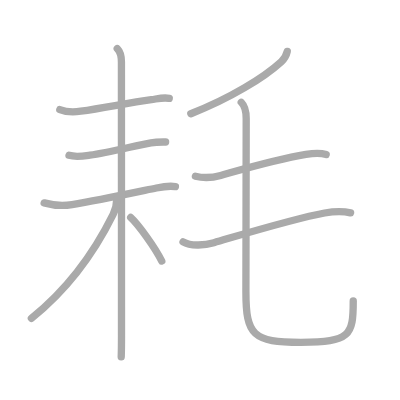
t = 0.00 s
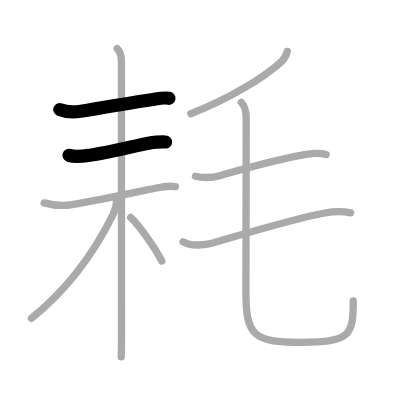
t = 2.00 s
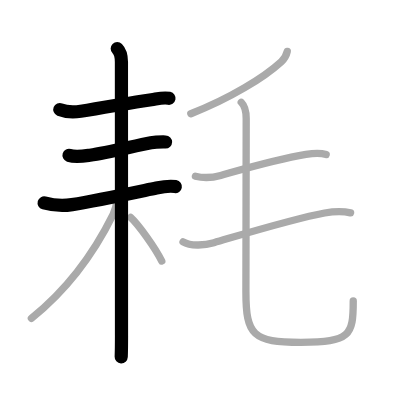
t = 4.00 s
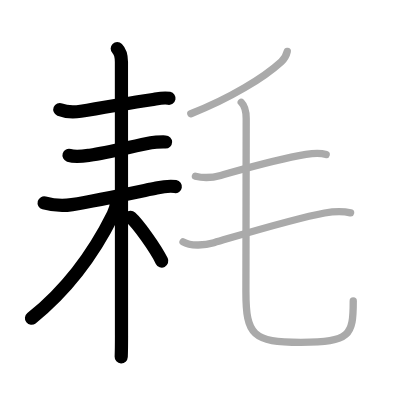
t = 6.00 s
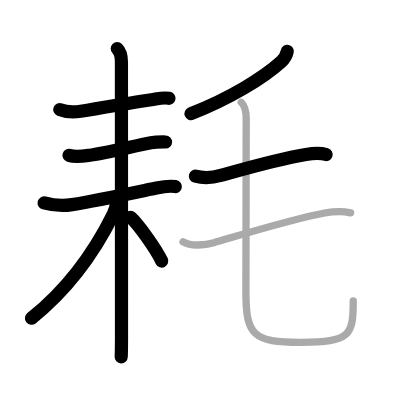
t = 8.00 s
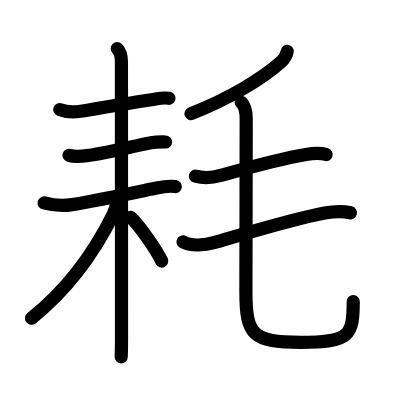
t = 10.00 s

The animated SVG that drew these frames (rendered in a browser with its animation timeline set to each time). Animation: 10 SMIL elements (animate=10); one cycle of 10.00 s.

<?xml version="1.0" standalone="no"?>
<!DOCTYPE svg PUBLIC "-//W3C//DTD SVG 1.1//EN"   "http://www.w3.org/Graphics/SVG/1.1/DTD/svg11.dtd">
<svg width="400px" height="400px"  version="1.1" xmlns="http://www.w3.org/2000/svg">
  <defs>
    <marker id="Triangle" viewBox="0 0 10 10" refX="0" refY="5" markerUnits="strokeWidth" markerWidth="3" style="stroke-opacity:0%;fill:#aaaaaa;" markerHeight="2" orient="auto">
      <path d="M 0 0 L 10 5 L 0 10 z" />
    </marker>
    
    <marker id="Arrow" viewBox="0 0 10 10" refX="5" refY="5" markerUnits="strokeWidth" markerWidth="1.8" style="stroke-opacity:0%;fill:#770000;" markerHeight="2" orient="auto">
      <path d="M 0 4 L 6 4 L 4 1 L 10 5 L 4 9 L 6 6 L 0 6 z" />
        <circle cx="5" cy="5" r="5" />
      </marker>
    
    <marker id="TriangleRed" viewBox="0 0 10 10" refX="0" refY="5" markerUnits="strokeWidth" markerWidth="3" style="stroke-opacity:0%;fill:#CC0000;" markerHeight="2" orient="auto">
      <path d="M 0 0 L 10 5 L 0 10 z" />
    </marker>
    
    <marker id="ArrowRed" viewBox="0 0 10 10" refX="5" refY="5" markerUnits="strokeWidth" markerWidth="1.8" style="stroke-opacity:0%;fill:#CC0000;" markerHeight="2" orient="auto">
      <path d="M 0 4 L 6 4 L 4 1 L 10 5 L 4 9 L 6 6 L 0 6 z" />
        <circle cx="5" cy="5" r="5" />
      </marker>
    
  </defs>
  
  <path style="fill:#ffffff; fill-opacity:100%; fill-rule:evenodd; stroke-width:0;" d="M 0 0 L 400px 0 L 400px 400px L 0 400px L 0 0" />

  <g transform="scale(3.6697247706422 3.6697247706422)">
<path style="fill:none; fill-opacity:0%; fill-rule:evenodd; stroke:#aaaaaa; stroke-opacity:100%; stroke-width: 1.5pt; stroke-linejoin:round; stroke-linecap:round;" d="M16.3 29.85c1.61 0.65 4.03 0.7 5.71 0.46c6.74-0.99 12.98-2.28 19.25-3.15c1.58-0.22 3.26-0.71 4.86-0.36"></path>
<path style="fill:none; fill-opacity:0%; fill-rule:evenodd; stroke:#aaaaaa; stroke-opacity:100%; stroke-width: 1.5pt; stroke-linejoin:round; stroke-linecap:round;" d="M18.81 42.33c1.78 0.57 3.88 0.22 5.68-0.03c5.12-0.73 12.26-2.58 16.64-3.39c1.38-0.25 2.62-0.24 4-0.22"></path>
<path style="fill:none; fill-opacity:0%; fill-rule:evenodd; stroke:#aaaaaa; stroke-opacity:100%; stroke-width: 1.5pt; stroke-linejoin:round; stroke-linecap:round;" d="M12.03 55.29c2.61 0.73 4.88 0.92 7.61 0.47c7.1-1.17 18.06-3.52 22.98-4.53c1.7-0.35 3.44-0.67 5.18-0.38"></path>
<path style="fill:none; fill-opacity:0%; fill-rule:evenodd; stroke:#aaaaaa; stroke-opacity:100%; stroke-width: 1.5pt; stroke-linejoin:round; stroke-linecap:round;" d="M31.95 13.25c0.96 0.96 1.14 2.38 1.14 3.66c0 0.81 0.02 55.09 0.02 74.59c0 2.95-0.05 4.99-0.08 5.75"></path>
<path style="fill:none; fill-opacity:0%; fill-rule:evenodd; stroke:#aaaaaa; stroke-opacity:100%; stroke-width: 1.5pt; stroke-linejoin:round; stroke-linecap:round;" d="M31.8 54.36c0 1.27-0.32 2.73-0.97 4.05C25.81 68.55 18.38 78.88 8.55 86.74"></path>
<path style="fill:none; fill-opacity:0%; fill-rule:evenodd; stroke:#aaaaaa; stroke-opacity:100%; stroke-width: 1.5pt; stroke-linejoin:round; stroke-linecap:round;" d="M35.62 59.25c2.04 1.83 6.68 8.27 8.46 11.88"></path>
<path style="fill:none; fill-opacity:0%; fill-rule:evenodd; stroke:#aaaaaa; stroke-opacity:100%; stroke-width: 1.5pt; stroke-linejoin:round; stroke-linecap:round;" d="M78.28 14c-0.28 1.25-0.64 1.91-1.62 2.81C71.88 21.16 62.72 26.81 52 31"></path>
<path style="fill:none; fill-opacity:0%; fill-rule:evenodd; stroke:#aaaaaa; stroke-opacity:100%; stroke-width: 1.5pt; stroke-linejoin:round; stroke-linecap:round;" d="M53.25 48.01c2.88 0.74 4.81 0.38 6.89-0.2c8.24-2.31 15.49-4.43 23.23-5.72c1.84-0.31 3.75-0.52 5.51 0.03"></path>
<path style="fill:none; fill-opacity:0%; fill-rule:evenodd; stroke:#aaaaaa; stroke-opacity:100%; stroke-width: 1.5pt; stroke-linejoin:round; stroke-linecap:round;" d="M49.88 65.92c2.15 1.31 6.16 0.87 8.41 0.21C69 63 80.59 59.48 88.47 58.04c2.38-0.43 4.69-0.62 7.06-0.04"></path>
<path style="fill:none; fill-opacity:0%; fill-rule:evenodd; stroke:#aaaaaa; stroke-opacity:100%; stroke-width: 1.5pt; stroke-linejoin:round; stroke-linecap:round;" d="M65.74 27.87c1.01 1.01 1.35 2.38 1.35 4.43c0 8.19-0.08 42.18-0.08 47.2c0 11.92 1.91 13.78 14.99 13.78c13.42 0 14.26-1.86 14.26-11.28"></path>

<path style="fill:none; fill-opacity:0%; fill-rule:evenodd; stroke:#000000; stroke-opacity:100%; stroke-width: 2.7pt; stroke-linejoin:round; stroke-linecap:round;" d="M16.3 29.85c1.61 0.65 4.03 0.7 5.71 0.46c6.74-0.99 12.98-2.28 19.25-3.15c1.58-0.22 3.26-0.71 4.86-0.36" pathLength="100" stroke-dashoffset="100" stroke-dasharray="100 105"><animate id="dashAnim1" attributeName="stroke-dashoffset" from="100" to="0" dur="1s" calcMode="linear" fill="freeze"/></path>
<path style="fill:none; fill-opacity:0%; fill-rule:evenodd; stroke:#000000; stroke-opacity:100%; stroke-width: 2.7pt; stroke-linejoin:round; stroke-linecap:round;" d="M18.81 42.33c1.78 0.57 3.88 0.22 5.68-0.03c5.12-0.73 12.26-2.58 16.64-3.39c1.38-0.25 2.62-0.24 4-0.22" pathLength="100" stroke-dashoffset="100" stroke-dasharray="100 105"><animate id="dashAnim2" attributeName="stroke-dashoffset" from="100" to="0" dur="1s" calcMode="linear" begin="dashAnim1.end" fill="freeze"/></path>
<path style="fill:none; fill-opacity:0%; fill-rule:evenodd; stroke:#000000; stroke-opacity:100%; stroke-width: 2.7pt; stroke-linejoin:round; stroke-linecap:round;" d="M12.03 55.29c2.61 0.73 4.88 0.92 7.61 0.47c7.1-1.17 18.06-3.52 22.98-4.53c1.7-0.35 3.44-0.67 5.18-0.38" pathLength="100" stroke-dashoffset="100" stroke-dasharray="100 105"><animate id="dashAnim3" attributeName="stroke-dashoffset" from="100" to="0" dur="1s" calcMode="linear" begin="dashAnim2.end" fill="freeze"/></path>
<path style="fill:none; fill-opacity:0%; fill-rule:evenodd; stroke:#000000; stroke-opacity:100%; stroke-width: 2.7pt; stroke-linejoin:round; stroke-linecap:round;" d="M31.95 13.25c0.96 0.96 1.14 2.38 1.14 3.66c0 0.81 0.02 55.09 0.02 74.59c0 2.95-0.05 4.99-0.08 5.75" pathLength="100" stroke-dashoffset="100" stroke-dasharray="100 105"><animate id="dashAnim4" attributeName="stroke-dashoffset" from="100" to="0" dur="1s" calcMode="linear" begin="dashAnim3.end" fill="freeze"/></path>
<path style="fill:none; fill-opacity:0%; fill-rule:evenodd; stroke:#000000; stroke-opacity:100%; stroke-width: 2.7pt; stroke-linejoin:round; stroke-linecap:round;" d="M31.8 54.36c0 1.27-0.32 2.73-0.97 4.05C25.81 68.55 18.38 78.88 8.55 86.74" pathLength="100" stroke-dashoffset="100" stroke-dasharray="100 105"><animate id="dashAnim5" attributeName="stroke-dashoffset" from="100" to="0" dur="1s" calcMode="linear" begin="dashAnim4.end" fill="freeze"/></path>
<path style="fill:none; fill-opacity:0%; fill-rule:evenodd; stroke:#000000; stroke-opacity:100%; stroke-width: 2.7pt; stroke-linejoin:round; stroke-linecap:round;" d="M35.62 59.25c2.04 1.83 6.68 8.27 8.46 11.88" pathLength="100" stroke-dashoffset="100" stroke-dasharray="100 105"><animate id="dashAnim6" attributeName="stroke-dashoffset" from="100" to="0" dur="1s" calcMode="linear" begin="dashAnim5.end" fill="freeze"/></path>
<path style="fill:none; fill-opacity:0%; fill-rule:evenodd; stroke:#000000; stroke-opacity:100%; stroke-width: 2.7pt; stroke-linejoin:round; stroke-linecap:round;" d="M78.28 14c-0.28 1.25-0.64 1.91-1.62 2.81C71.88 21.16 62.72 26.81 52 31" pathLength="100" stroke-dashoffset="100" stroke-dasharray="100 105"><animate id="dashAnim7" attributeName="stroke-dashoffset" from="100" to="0" dur="1s" calcMode="linear" begin="dashAnim6.end" fill="freeze"/></path>
<path style="fill:none; fill-opacity:0%; fill-rule:evenodd; stroke:#000000; stroke-opacity:100%; stroke-width: 2.7pt; stroke-linejoin:round; stroke-linecap:round;" d="M53.25 48.01c2.88 0.74 4.81 0.38 6.89-0.2c8.24-2.31 15.49-4.43 23.23-5.72c1.84-0.31 3.75-0.52 5.51 0.03" pathLength="100" stroke-dashoffset="100" stroke-dasharray="100 105"><animate id="dashAnim8" attributeName="stroke-dashoffset" from="100" to="0" dur="1s" calcMode="linear" begin="dashAnim7.end" fill="freeze"/></path>
<path style="fill:none; fill-opacity:0%; fill-rule:evenodd; stroke:#000000; stroke-opacity:100%; stroke-width: 2.7pt; stroke-linejoin:round; stroke-linecap:round;" d="M49.88 65.92c2.15 1.31 6.16 0.87 8.41 0.21C69 63 80.59 59.48 88.47 58.04c2.38-0.43 4.69-0.62 7.06-0.04" pathLength="100" stroke-dashoffset="100" stroke-dasharray="100 105"><animate id="dashAnim9" attributeName="stroke-dashoffset" from="100" to="0" dur="1s" calcMode="linear" begin="dashAnim8.end" fill="freeze"/></path>
<path style="fill:none; fill-opacity:0%; fill-rule:evenodd; stroke:#000000; stroke-opacity:100%; stroke-width: 2.7pt; stroke-linejoin:round; stroke-linecap:round;" d="M65.74 27.87c1.01 1.01 1.35 2.38 1.35 4.43c0 8.19-0.08 42.18-0.08 47.2c0 11.92 1.91 13.78 14.99 13.78c13.42 0 14.26-1.86 14.26-11.28" pathLength="100" stroke-dashoffset="100" stroke-dasharray="100 105"><animate id="dashAnim10" attributeName="stroke-dashoffset" from="100" to="0" dur="1s" calcMode="linear" begin="dashAnim9.end" fill="freeze"/></path>

</g>

</svg>  
          
